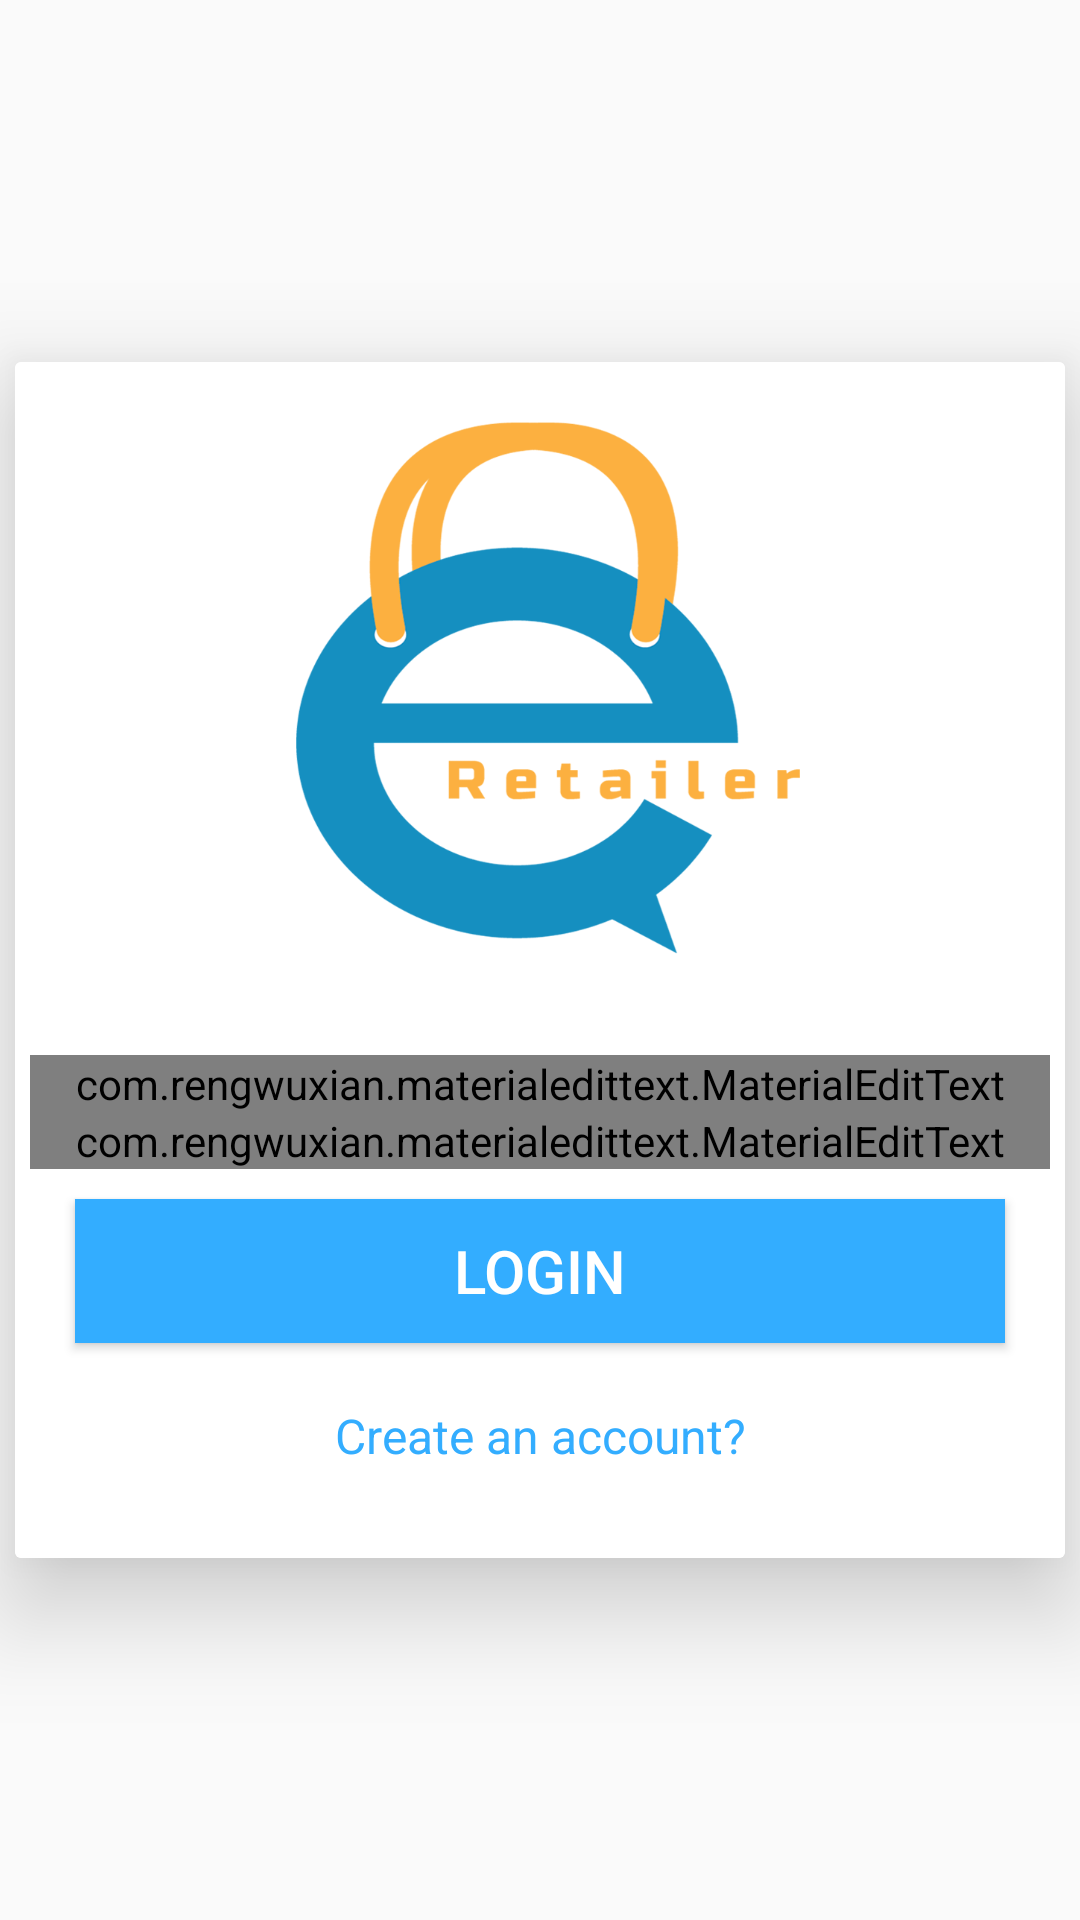

The Android layout XML behind this screen, and the referenced resources:
<!-- AndroidManifest.xml: application theme AppTheme -->
<!-- res/layout/activity_sign_in.xml -->
<?xml version="1.0" encoding="utf-8"?>
<LinearLayout xmlns:android="http://schemas.android.com/apk/res/android"
    xmlns:app="http://schemas.android.com/apk/res-auto"
    xmlns:tools="http://schemas.android.com/tools"
    android:layout_width="match_parent"
    android:layout_height="match_parent"
    android:gravity="center"
    android:orientation="vertical"
    android:id="@+id/login_layout"
    tools:context=".SignIn">

    <android.support.v7.widget.CardView
        android:layout_width="match_parent"
        android:layout_height="wrap_content"
        android:layout_marginBottom="8dp"
        android:layout_marginEnd="5dp"
        android:layout_marginLeft="5dp"
        android:layout_marginRight="5dp"
        android:layout_marginStart="5dp"
        android:layout_marginTop="8dp"
        app:cardElevation="20dp">

        <ScrollView
            android:layout_width="match_parent"
            android:background="@color/white"
            android:layout_height="match_parent">

            <RelativeLayout
                android:layout_width="match_parent"
                android:paddingTop="0dp"
                android:layout_height="wrap_content">

                <LinearLayout
                    android:id="@+id/img"
                    android:layout_width="match_parent"
                    android:gravity="center|top"
                    android:layout_marginBottom="16dp"
                    android:layout_height="wrap_content">

                    <ImageView
                        android:layout_width="200dp"
                        android:layout_height="200dp"
                        android:layout_marginTop="10dp"
                        android:src="@drawable/retailer_foreground" />

                </LinearLayout>

                <LinearLayout
                    android:layout_width="match_parent"
                    android:layout_height="match_parent"
                    android:layout_below="@+id/img"
                    android:orientation="vertical">

                    <com.rengwuxian.materialedittext.MaterialEditText
                        android:id="@+id/email"
                        android:layout_width="match_parent"
                        android:layout_height="wrap_content"
                        android:focusable="true"
                        android:focusableInTouchMode="true"
                        android:hint="@string/email"
                        android:layout_marginLeft="5dp"
                        android:layout_marginStart="5dp"
                        android:layout_marginRight="5dp"
                        android:layout_marginEnd="5dp"
                        android:inputType="textEmailAddress"
                        android:textColorHint="@color/colorAccent"
                        android:textSize="18sp"
                        app:met_clearButton="true"
                        android:layout_marginTop="5dp"
                        app:met_floatingLabel="highlight"
                        app:met_floatingLabelTextSize="10dp"
                        android:textColor="@android:color/black"
                        app:met_iconLeft="@drawable/ic_email"
                        app:met_iconPadding="0dp"
                        app:met_primaryColor="@color/colorAccent"
                        app:met_singleLineEllipsis="true"
                        app:met_textColorHint="@color/grey_500" />


                    <com.rengwuxian.materialedittext.MaterialEditText
                        android:id="@+id/password"
                        android:layout_width="match_parent"
                        android:layout_height="wrap_content"
                        android:focusable="true"
                        android:focusableInTouchMode="true"
                        android:hint="@string/password"
                        android:inputType="textPassword"
                        android:textColorHint="@color/colorAccent"
                        android:textColor="@android:color/black"
                        android:layout_marginLeft="5dp"
                        android:layout_marginStart="5dp"
                        android:layout_marginRight="5dp"
                        android:layout_marginEnd="5dp"
                        android:textSize="20sp"
                        app:met_clearButton="true"
                        app:met_floatingLabel="highlight"
                        app:met_floatingLabelTextSize="10dp"
                        app:met_iconLeft="@drawable/ic_lock"
                        app:met_iconPadding="0dp"
                        app:met_maxCharacters="8"
                        app:met_primaryColor="@color/colorAccent"
                        app:met_singleLineEllipsis="true"
                        app:met_textColorHint="@color/grey_500" />

                    <Button
                        android:id="@+id/login"
                        android:layout_width="match_parent"
                        android:layout_height="wrap_content"
                        android:layout_marginBottom="20dp"
                        android:layout_marginEnd="20dp"
                        android:layout_marginLeft="20dp"
                        android:layout_marginRight="20dp"
                        android:layout_marginStart="20dp"
                        android:layout_marginTop="10dp"
                        android:background="@color/colorPrimary"
                        android:text="@string/login"
                        android:textColor="@color/white"
                        android:textSize="20sp" />


                    <TextView
                        android:id="@+id/no_account"
                        android:layout_width="match_parent"
                        android:layout_height="wrap_content"
                        android:textColor="@color/colorPrimary"
                        android:textSize="16sp"
                        android:gravity="center"
                        android:layout_marginBottom="30dp"
                        android:text="Create an account?"/>


                </LinearLayout>


            </RelativeLayout>

        </ScrollView>

    </android.support.v7.widget.CardView>

</LinearLayout>
<!-- resources referenced by this layout -->
<resources>
  <color name="colorAccent">#007acc</color>
  <color name="colorPrimary">#33adff</color>
  <color name="grey_500">#9E9E9E</color>
  <color name="white">#ffffff</color>
  <!-- drawable ic_lock: png bitmap (drawable-hdpi, 903 bytes) -->
  <!-- drawable retailer_foreground: png bitmap (drawable, 72172 bytes) -->
  <string name="email">Email</string>
  <string name="login">Login</string>
  <string name="password">Password</string>
  <style name="AppTheme" parent="Theme.AppCompat.Light.DarkActionBar">
          
          <item name="colorPrimary">@color/colorPrimary</item>
          <item name="colorPrimaryDark">@color/colorPrimaryDark</item>
          <item name="colorAccent">@color/colorAccent</item>
      </style>
  <color name="colorPrimaryDark">#008ae6</color>
</resources>
